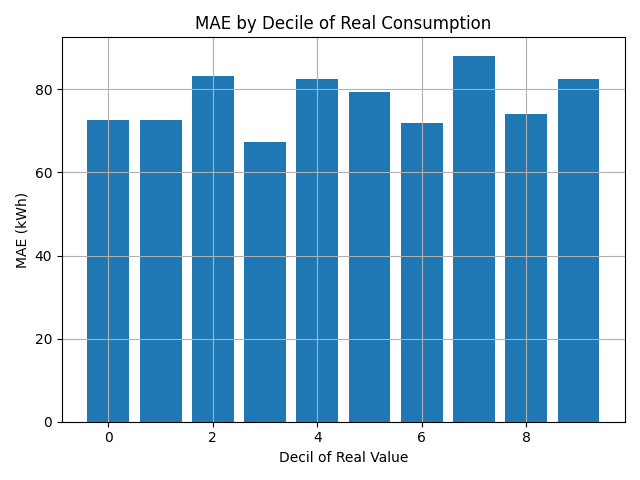

The table this chart was drawn from, first rows:
decil, erro_absoluto
0, 72.7
1, 72.74
2, 83.19
3, 67.37
4, 82.61
5, 79.29
6, 71.97
7, 88.13
8, 74.03
9, 82.55
